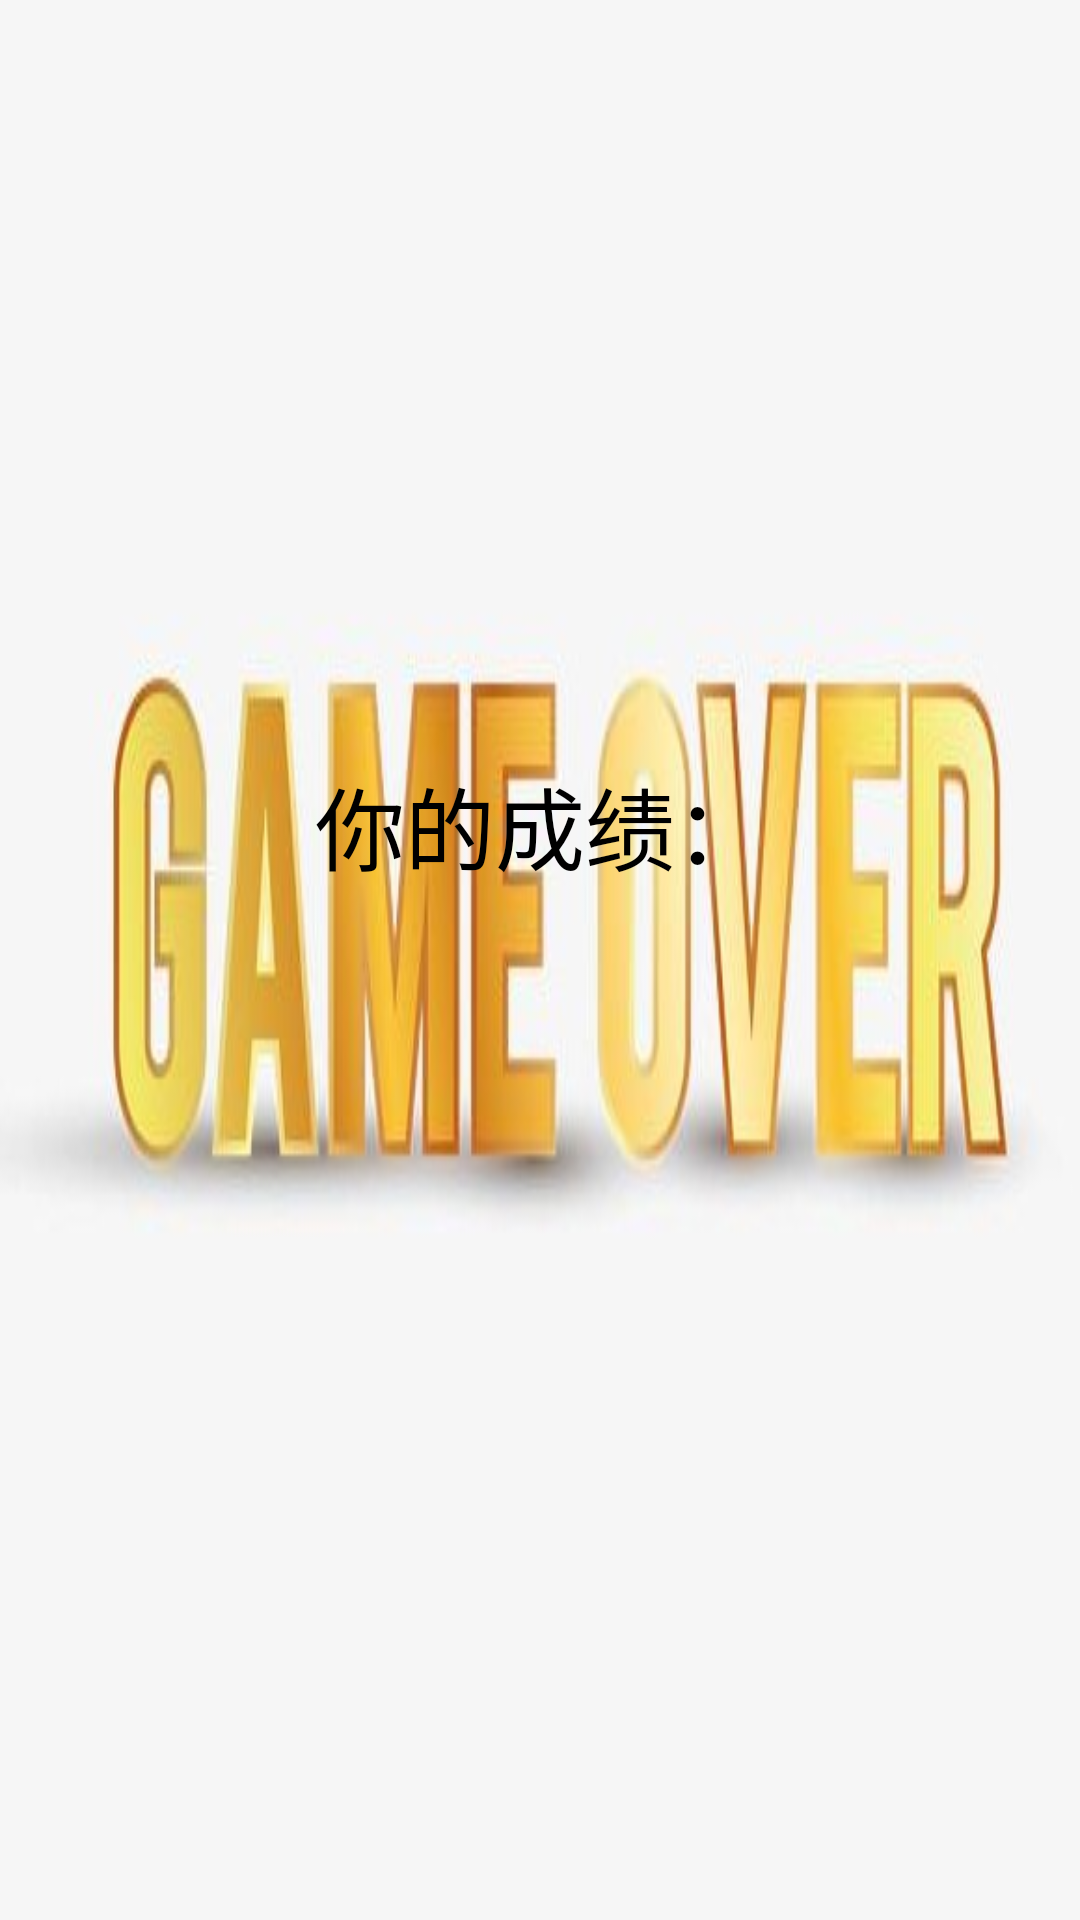

Here is an Android app screen rendered from its layout file. Give the layout XML and the strings, colors and styles it references.
<!-- AndroidManifest.xml: application theme NoTitle -->
<!-- res/layout/activity_end.xml -->
<?xml version="1.0" encoding="utf-8"?>
<LinearLayout xmlns:android="http://schemas.android.com/apk/res/android"
    xmlns:app="http://schemas.android.com/apk/res-auto"
    xmlns:tools="http://schemas.android.com/tools"
    android:layout_width="match_parent"
    android:layout_height="match_parent"
    android:background="@drawable/gameover"
    tools:context=".EndActivity">
    <LinearLayout
        android:layout_width="match_parent"
        android:layout_height="match_parent"
        android:orientation="vertical">

        <TextView
            android:layout_width="match_parent"
            android:layout_marginTop="250dp"
            android:layout_height="50dp"
            android:text="你的成绩："
            android:textColor="@color/black"
            android:textSize="30sp"
            android:gravity="center"
            />
        <TextView
            android:id="@+id/tv_score"
            android:gravity="center"
            android:layout_width="match_parent"
            android:layout_height="wrap_content"
            android:textSize="30sp"
            android:textColor="@color/black"
            />
        <TextView
            android:id="@+id/tv_title"
            android:gravity="center"
            android:layout_width="match_parent"
            android:layout_height="wrap_content"
            android:textSize="30sp"
            android:textColor="@color/black"
            />
    </LinearLayout>
</LinearLayout>
<!-- resources referenced by this layout -->
<resources>
  <color name="black">#FF000000</color>
  <!-- drawable gameover: jpg bitmap (drawable, 41598 bytes) -->
  <style name="NoTitle" parent="Theme.AppCompat.DayNight.NoActionBar">
          <item name="android:windowNoTitle">true</item>
          <item name="android:windowFullscreen">true</item>
      </style>
</resources>
